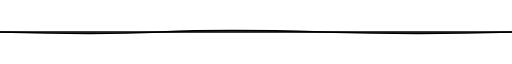
t = 0.00 s
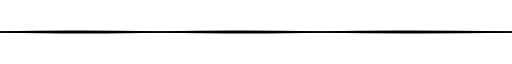
t = 0.66 s
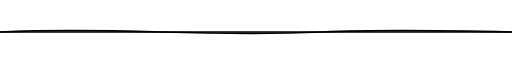
t = 1.32 s
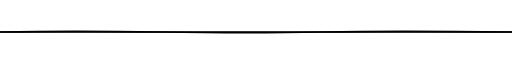
t = 1.98 s
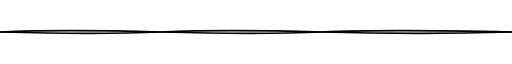
t = 2.64 s
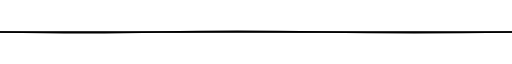
t = 3.32 s

The animated SVG that drew these frames (rendered in a browser with its animation timeline set to each time). Animation: 2 SMIL elements (animate=2); one cycle of 4.00 s, repeats indefinitely.

<svg width="900" height="14" viewBox="0 0 900 14" xmlns="http://www.w3.org/2000/svg">
  <metadata>
    Created by OstinUA and readme-SVG org
    https://github.com/readme-SVG/animated-line
  </metadata>
  <path 
    d="M0 7 Q171 12 283 7 Q395 2 566 7 Q738 12 900 7" 
    stroke="black" 
    stroke-width="3" 
    fill="none" 
    stroke-linecap="round"
  >
    <animate 
      attributeName="d" 
      dur="4s" 
      repeatCount="indefinite"
      calcMode="spline"
      keySplines="0.4 0 0.6 1; 0.4 0 0.6 1; 0.4 0 0.6 1"
      keyTimes="0; 0.33; 0.66; 1"
      values="
        M0 7 Q171 12 283 7 Q395 2 566 7 Q738 12 900 7; 
        M0 7 Q141 7 283 7 Q425 7 566 7 Q708 7 900 7; 
        M0 7 Q111 2 283 7 Q455 12 566 7 Q678 2 900 7; 
        M0 7 Q171 12 283 7 Q395 2 566 7 Q738 12 900 7
      " 
    />
  </path>

  <path 
    d="M0 7 Q141 7 283 7 Q425 7 566 7 Q708 7 900 7" 
    stroke="#000000" 
    stroke-width="3" 
    fill="none" 
    stroke-linecap="round"
  >
    <animate 
      attributeName="d" 
      dur="4s" 
      repeatCount="indefinite"
      calcMode="spline"
      keySplines="0.4 0 0.6 1; 0.4 0 0.6 1; 0.4 0 0.6 1"
      keyTimes="0; 0.33; 0.66; 1"
      values="
        M0 7 Q141 7 283 7 Q425 7 566 7 Q708 7 900 7; 
        M0 7 Q111 2 283 7 Q455 12 566 7 Q678 2 900 7; 
        M0 7 Q171 12 283 7 Q395 2 566 7 Q738 12 900 7; 
        M0 7 Q141 7 283 7 Q425 7 566 7 Q708 7 900 7
      " 
    />
  </path>
</svg>
